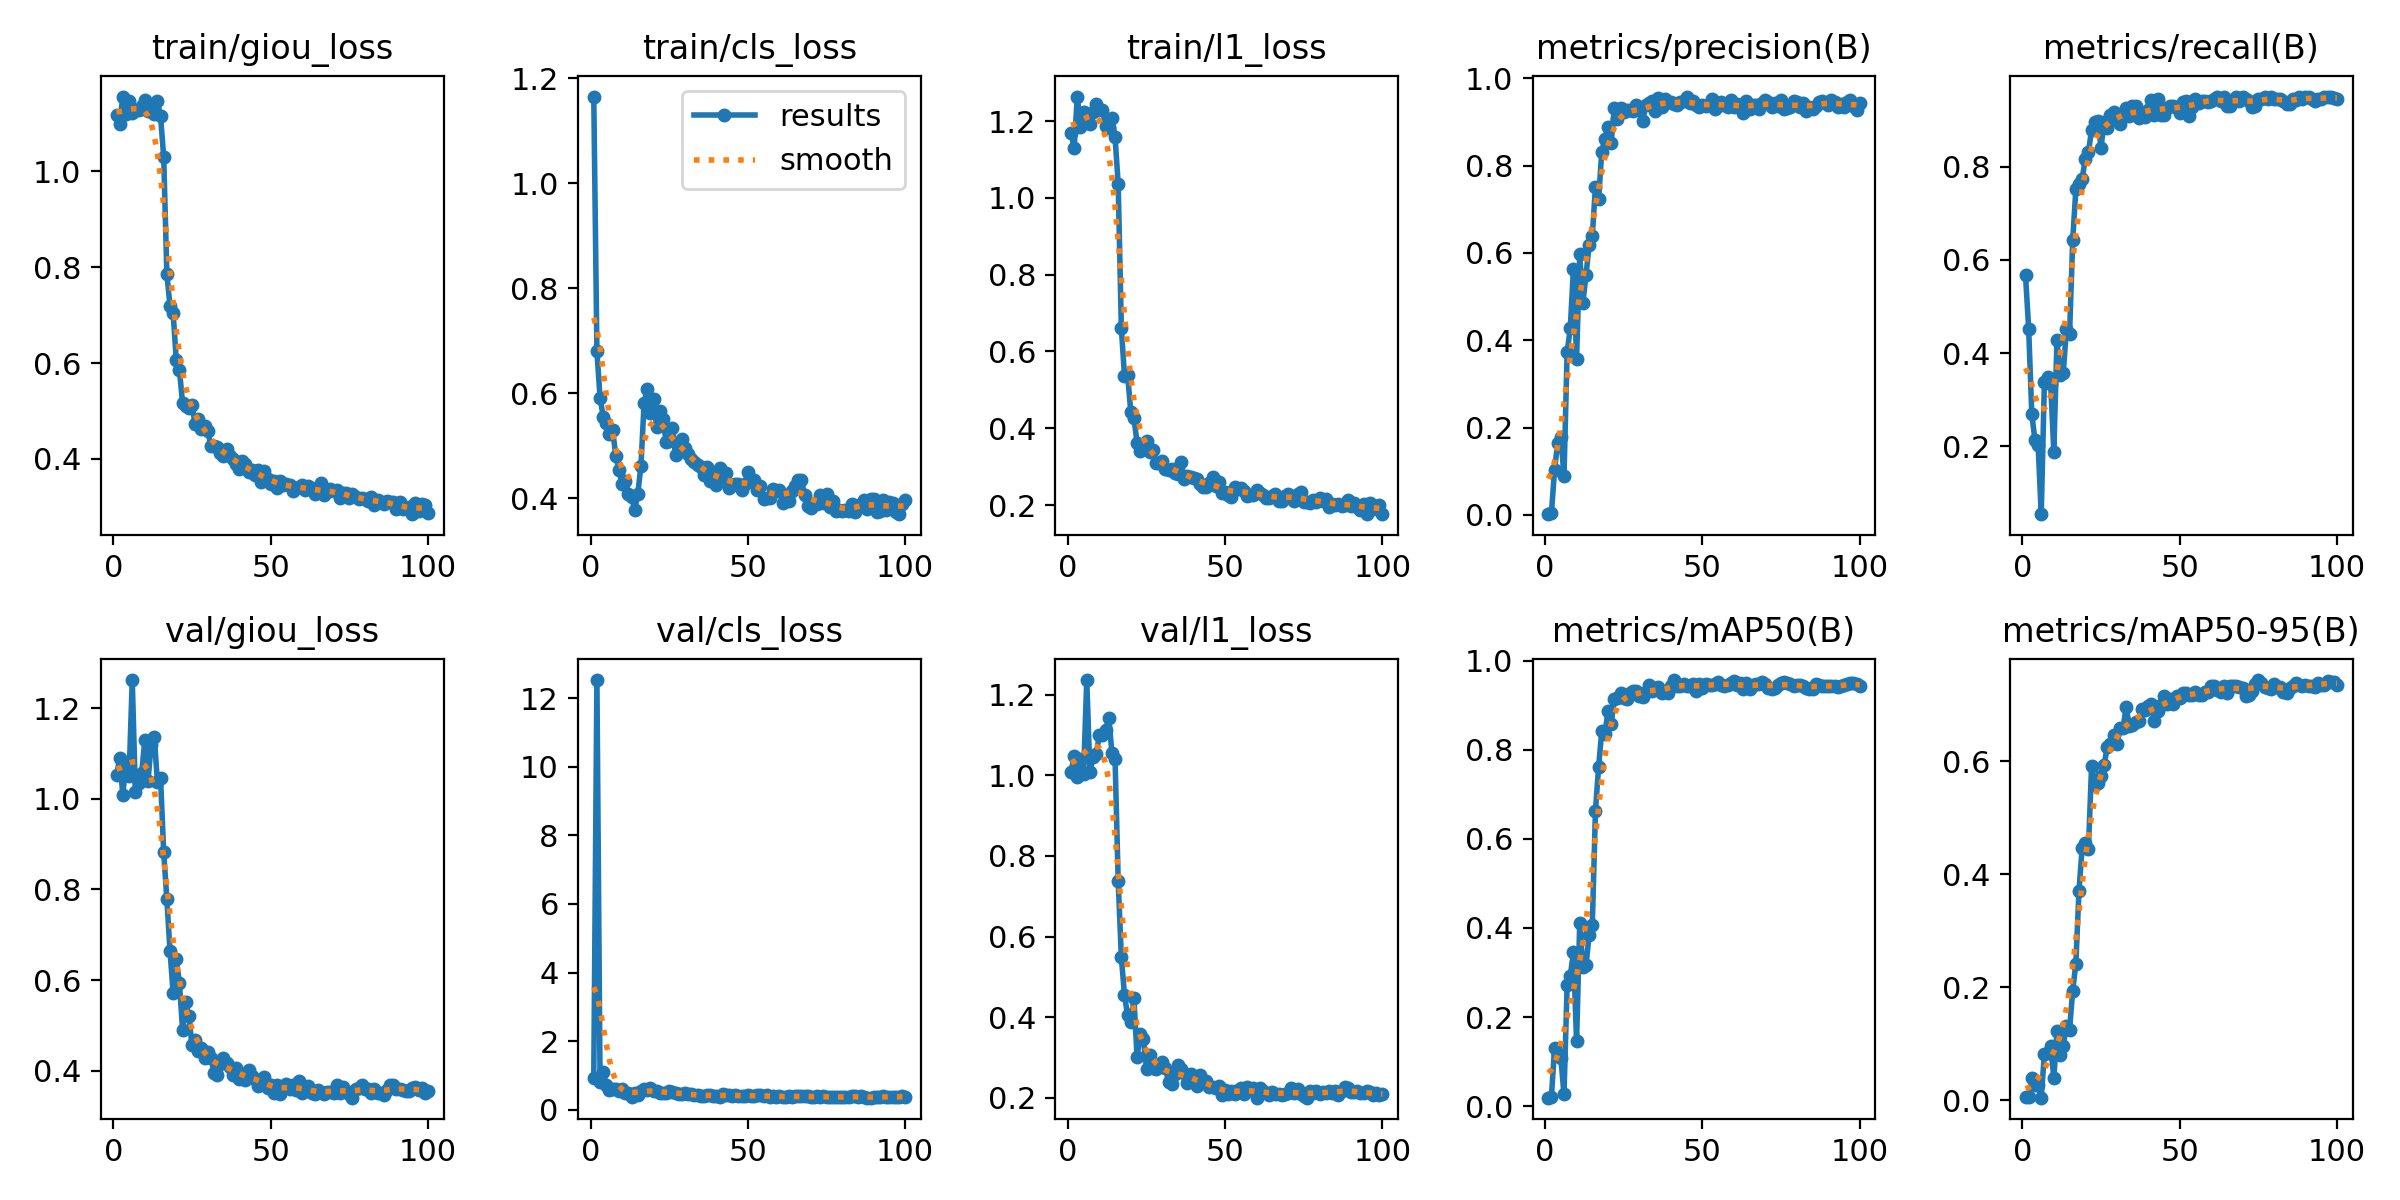

Data behind this chart, as committed beside it:
epoch, train/giou_loss, train/cls_loss, train/l1_loss, metrics/precision(B), metrics/recall(B), metrics/mAP50(B), metrics/mAP50-95(B), val/giou_loss, val/cls_loss, val/l1_loss, lr/pg0, lr/pg1, lr/pg2
1, 1.117, 1.165, 1.171, 0.00189, 0.5672, 0.01906, 0.00523, 1.051, 0.9356, 1.008, 0.09381, 6.2e-06, 6.2e-06
2, 1.098, 0.6805, 1.13, 0.00406, 0.4527, 0.02081, 0.00541, 1.089, 12.53, 1.048, 0.08756, 1.245e-05, 1.245e-05
3, 1.156, 0.5913, 1.264, 0.1038, 0.2687, 0.1316, 0.03882, 1.009, 0.8133, 0.996, 0.08132, 1.87e-05, 1.87e-05
4, 1.119, 0.5558, 1.184, 0.1659, 0.2139, 0.1173, 0.02703, 1.079, 1.105, 1.04, 0.07508, 2.495e-05, 2.495e-05
5, 1.146, 0.5437, 1.225, 0.1793, 0.204, 0.1084, 0.02609, 1.05, 0.7082, 1.003, 0.06883, 3.12e-05, 3.12e-05
6, 1.121, 0.5219, 1.215, 0.08939, 0.05473, 0.02625, 0.00412, 1.262, 0.576, 1.236, 0.06259, 3.745e-05, 3.745e-05
7, 1.128, 0.5301, 1.192, 0.3726, 0.3383, 0.2715, 0.08208, 1.016, 0.6017, 1.009, 0.05634, 4.37e-05, 4.37e-05
8, 1.128, 0.4809, 1.224, 0.4278, 0.3483, 0.2928, 0.08363, 1.036, 0.6061, 1.044, 0.0501, 4.995e-05, 4.995e-05
9, 1.135, 0.4548, 1.246, 0.5634, 0.3338, 0.3451, 0.09512, 1.057, 0.5319, 1.054, 0.04386, 5.62e-05, 5.62e-05
10, 1.148, 0.428, 1.231, 0.3579, 0.189, 0.1462, 0.03893, 1.131, 0.5943, 1.099, 0.03761, 6.245e-05, 6.245e-05
11, 1.126, 0.4335, 1.228, 0.5971, 0.4279, 0.4111, 0.123, 1.039, 0.5001, 1.099, 0.03137, 6.87e-05, 6.87e-05
12, 1.13, 0.4078, 1.189, 0.485, 0.3532, 0.312, 0.07979, 1.118, 0.5002, 1.112, 0.02513, 7.495e-05, 7.495e-05
13, 1.12, 0.4032, 1.181, 0.55, 0.3582, 0.3166, 0.09586, 1.137, 0.3678, 1.143, 0.01888, 8.12e-05, 8.12e-05
14, 1.146, 0.3779, 1.21, 0.6185, 0.4518, 0.385, 0.1313, 1.037, 0.4861, 1.056, 0.01264, 8.745e-05, 8.745e-05
15, 1.114, 0.4088, 1.158, 0.6389, 0.4401, 0.4059, 0.1244, 1.046, 0.4291, 1.041, 0.006394, 9.37e-05, 9.37e-05
16, 1.03, 0.4626, 1.037, 0.7518, 0.6418, 0.6631, 0.1939, 0.8815, 0.5351, 0.7375, 0.00015, 9.995e-05, 9.995e-05
17, 0.7861, 0.5811, 0.6613, 0.7228, 0.7512, 0.7611, 0.2415, 0.7787, 0.589, 0.5492, 0.0001, 0.0001, 0.0001
18, 0.7193, 0.6083, 0.5361, 0.832, 0.7637, 0.8414, 0.3706, 0.6649, 0.5727, 0.4549, 0.0001, 0.0001, 0.0001
19, 0.7045, 0.5623, 0.5382, 0.8616, 0.7744, 0.8359, 0.4459, 0.5721, 0.6422, 0.4049, 0.0001, 0.0001, 0.0001
20, 0.6054, 0.5891, 0.4432, 0.8888, 0.8159, 0.8867, 0.4556, 0.6469, 0.5576, 0.3888, 0.0001, 0.0001, 0.0001
21, 0.5855, 0.5351, 0.428, 0.8525, 0.8308, 0.857, 0.4446, 0.5939, 0.5474, 0.447, 0.0001, 0.0001, 0.0001
22, 0.5162, 0.5662, 0.361, 0.9314, 0.8784, 0.9146, 0.591, 0.4899, 0.4918, 0.3022, 0.0001, 0.0001, 0.0001
23, 0.5102, 0.5514, 0.3402, 0.9062, 0.8955, 0.9166, 0.5577, 0.5522, 0.4794, 0.3583, 0.0001, 0.0001, 0.0001
24, 0.506, 0.5083, 0.358, 0.9328, 0.8977, 0.9265, 0.561, 0.5206, 0.4882, 0.3469, 0.0001, 0.0001, 0.0001
25, 0.5133, 0.5096, 0.3668, 0.9231, 0.8408, 0.9151, 0.5743, 0.4565, 0.5413, 0.2717, 0.0001, 0.0001, 0.0001
26, 0.4725, 0.5344, 0.3392, 0.9262, 0.8955, 0.9134, 0.5931, 0.4681, 0.5154, 0.3073, 0.0001, 0.0001, 0.0001
27, 0.4825, 0.4819, 0.3433, 0.9268, 0.8824, 0.9276, 0.626, 0.4434, 0.4774, 0.2751, 0.0001, 0.0001, 0.0001
28, 0.4623, 0.4928, 0.3092, 0.9243, 0.9115, 0.9315, 0.6304, 0.4494, 0.4628, 0.2723, 0.0001, 0.0001, 0.0001
29, 0.468, 0.5125, 0.3083, 0.9389, 0.9178, 0.9311, 0.6461, 0.4284, 0.459, 0.2797, 0.0001, 0.0001, 0.0001
30, 0.4584, 0.4955, 0.3149, 0.9273, 0.9005, 0.9202, 0.6305, 0.4424, 0.4762, 0.2895, 0.0001, 0.0001, 0.0001
31, 0.4279, 0.4848, 0.2945, 0.9012, 0.8905, 0.9172, 0.6582, 0.428, 0.4508, 0.2744, 0.0001, 0.0001, 0.0001
32, 0.4268, 0.4758, 0.2922, 0.9392, 0.9154, 0.9302, 0.6595, 0.396, 0.4649, 0.2392, 0.0001, 0.0001, 0.0001
33, 0.4244, 0.4688, 0.2942, 0.9423, 0.9254, 0.9459, 0.6954, 0.3915, 0.4151, 0.2355, 0.0001, 0.0001, 0.0001
34, 0.4114, 0.4645, 0.2842, 0.9481, 0.9095, 0.932, 0.6633, 0.4144, 0.4376, 0.2597, 0.0001, 0.0001, 0.0001
35, 0.407, 0.4597, 0.2807, 0.9242, 0.9304, 0.9357, 0.6648, 0.4272, 0.3977, 0.2804, 0.0001, 0.0001, 0.0001
36, 0.4212, 0.4439, 0.3133, 0.954, 0.9289, 0.9397, 0.6695, 0.4176, 0.4009, 0.2722, 0.0001, 0.0001, 0.0001
37, 0.4053, 0.4591, 0.2688, 0.9332, 0.9035, 0.9274, 0.6707, 0.4084, 0.4335, 0.2615, 0.0001, 0.0001, 0.0001
38, 0.3992, 0.4336, 0.2755, 0.953, 0.9081, 0.9316, 0.692, 0.3899, 0.4197, 0.2364, 0.0001, 0.0001, 0.0001
39, 0.3896, 0.4471, 0.2729, 0.9455, 0.9055, 0.9263, 0.6915, 0.4058, 0.4031, 0.2585, 0.0001, 0.0001, 0.0001
40, 0.3792, 0.4246, 0.2703, 0.946, 0.9204, 0.9436, 0.6984, 0.3825, 0.4063, 0.2397, 0.0001, 0.0001, 0.0001
41, 0.395, 0.457, 0.2677, 0.9405, 0.9437, 0.9563, 0.7011, 0.385, 0.3785, 0.2298, 0.0001, 0.0001, 0.0001
42, 0.3898, 0.4391, 0.2547, 0.9385, 0.911, 0.9433, 0.6713, 0.3798, 0.4557, 0.2557, 0.0001, 0.0001, 0.0001
43, 0.3736, 0.4492, 0.2478, 0.9452, 0.9446, 0.9424, 0.6897, 0.402, 0.4238, 0.2441, 0.0001, 0.0001, 0.0001
44, 0.3774, 0.4194, 0.2463, 0.9482, 0.9105, 0.9474, 0.7002, 0.3892, 0.4225, 0.2408, 0.0001, 0.0001, 0.0001
45, 0.3661, 0.4249, 0.2575, 0.9582, 0.9117, 0.9433, 0.7152, 0.3817, 0.3984, 0.2268, 0.0001, 0.0001, 0.0001
46, 0.3772, 0.4279, 0.2724, 0.9426, 0.9254, 0.9428, 0.7017, 0.3664, 0.4212, 0.2266, 0.0001, 0.0001, 0.0001
47, 0.3526, 0.4278, 0.2488, 0.9484, 0.9304, 0.9479, 0.7095, 0.3799, 0.4104, 0.2256, 0.0001, 0.0001, 0.0001
48, 0.3757, 0.4154, 0.2592, 0.9396, 0.9304, 0.9321, 0.7019, 0.3862, 0.4029, 0.2293, 0.0001, 0.0001, 0.0001
49, 0.358, 0.4283, 0.2321, 0.9339, 0.9254, 0.9466, 0.7151, 0.3626, 0.4079, 0.2079, 0.0001, 0.0001, 0.0001
50, 0.348, 0.451, 0.2341, 0.9388, 0.9153, 0.9394, 0.7122, 0.3678, 0.4172, 0.2186, 0.0001, 0.0001, 0.0001
51, 0.3539, 0.4359, 0.2266, 0.9355, 0.9378, 0.948, 0.7207, 0.3521, 0.4009, 0.2092, 0.0001, 0.0001, 0.0001
52, 0.3392, 0.4356, 0.2214, 0.9389, 0.9403, 0.9442, 0.7215, 0.369, 0.4041, 0.2173, 0.0001, 0.0001, 0.0001
53, 0.3543, 0.4155, 0.246, 0.953, 0.9079, 0.9448, 0.7164, 0.348, 0.415, 0.209, 0.0001, 0.0001, 0.0001
54, 0.3464, 0.4245, 0.2407, 0.9302, 0.9278, 0.9466, 0.7169, 0.3627, 0.4148, 0.2192, 0.0001, 0.0001, 0.0001
55, 0.3473, 0.3998, 0.243, 0.936, 0.9454, 0.9528, 0.7231, 0.371, 0.3861, 0.2234, 0.0001, 0.0001, 0.0001
56, 0.3453, 0.4009, 0.2371, 0.9448, 0.9373, 0.9442, 0.7174, 0.359, 0.4235, 0.2087, 0.0001, 0.0001, 0.0001
57, 0.3336, 0.4016, 0.2235, 0.94, 0.9403, 0.9436, 0.7172, 0.3686, 0.3775, 0.2266, 0.0001, 0.0001, 0.0001
58, 0.3398, 0.4182, 0.2262, 0.9335, 0.9403, 0.9459, 0.7231, 0.3574, 0.4017, 0.2196, 0.0001, 0.0001, 0.0001
59, 0.3423, 0.414, 0.227, 0.9497, 0.9386, 0.9494, 0.7228, 0.3782, 0.3647, 0.2232, 0.0001, 0.0001, 0.0001
60, 0.3463, 0.416, 0.2402, 0.9342, 0.9403, 0.9532, 0.7332, 0.3518, 0.4069, 0.2008, 0.0001, 0.0001, 0.0001
... 40 more rows
